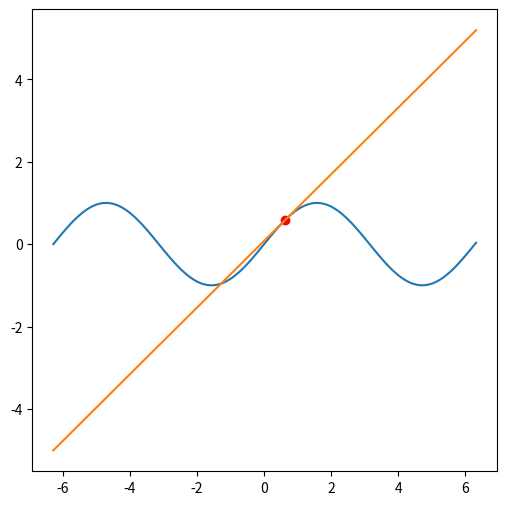

Generate this figure with matplotlib:
#!/usr/bin/env python3

# Author: Victor De la Luz
# email: [email redacted]
# License: GNU/GPL

import numpy as np
import matplotlib.pyplot as plt


# m(x-x0) = y-y0
# y = m(x-x0)+y0
def g(x,x0,y0,m):
    return m*(x-x0)+y0



x0 = np.pi/5.0
y0 = np.sin(x0)
m = np.cos(x0)

x = np.arange(-2*np.pi, 2*np.pi+0.1, 0.1)
y = np.sin(x)
line = g(x,x0,y0,m)

print(x)

fig, ax = plt.subplots(figsize=(6, 6))
ax.plot(x,y)
ax.scatter(x0,y0,color='r')
ax.plot(x,line)

plt.show()
